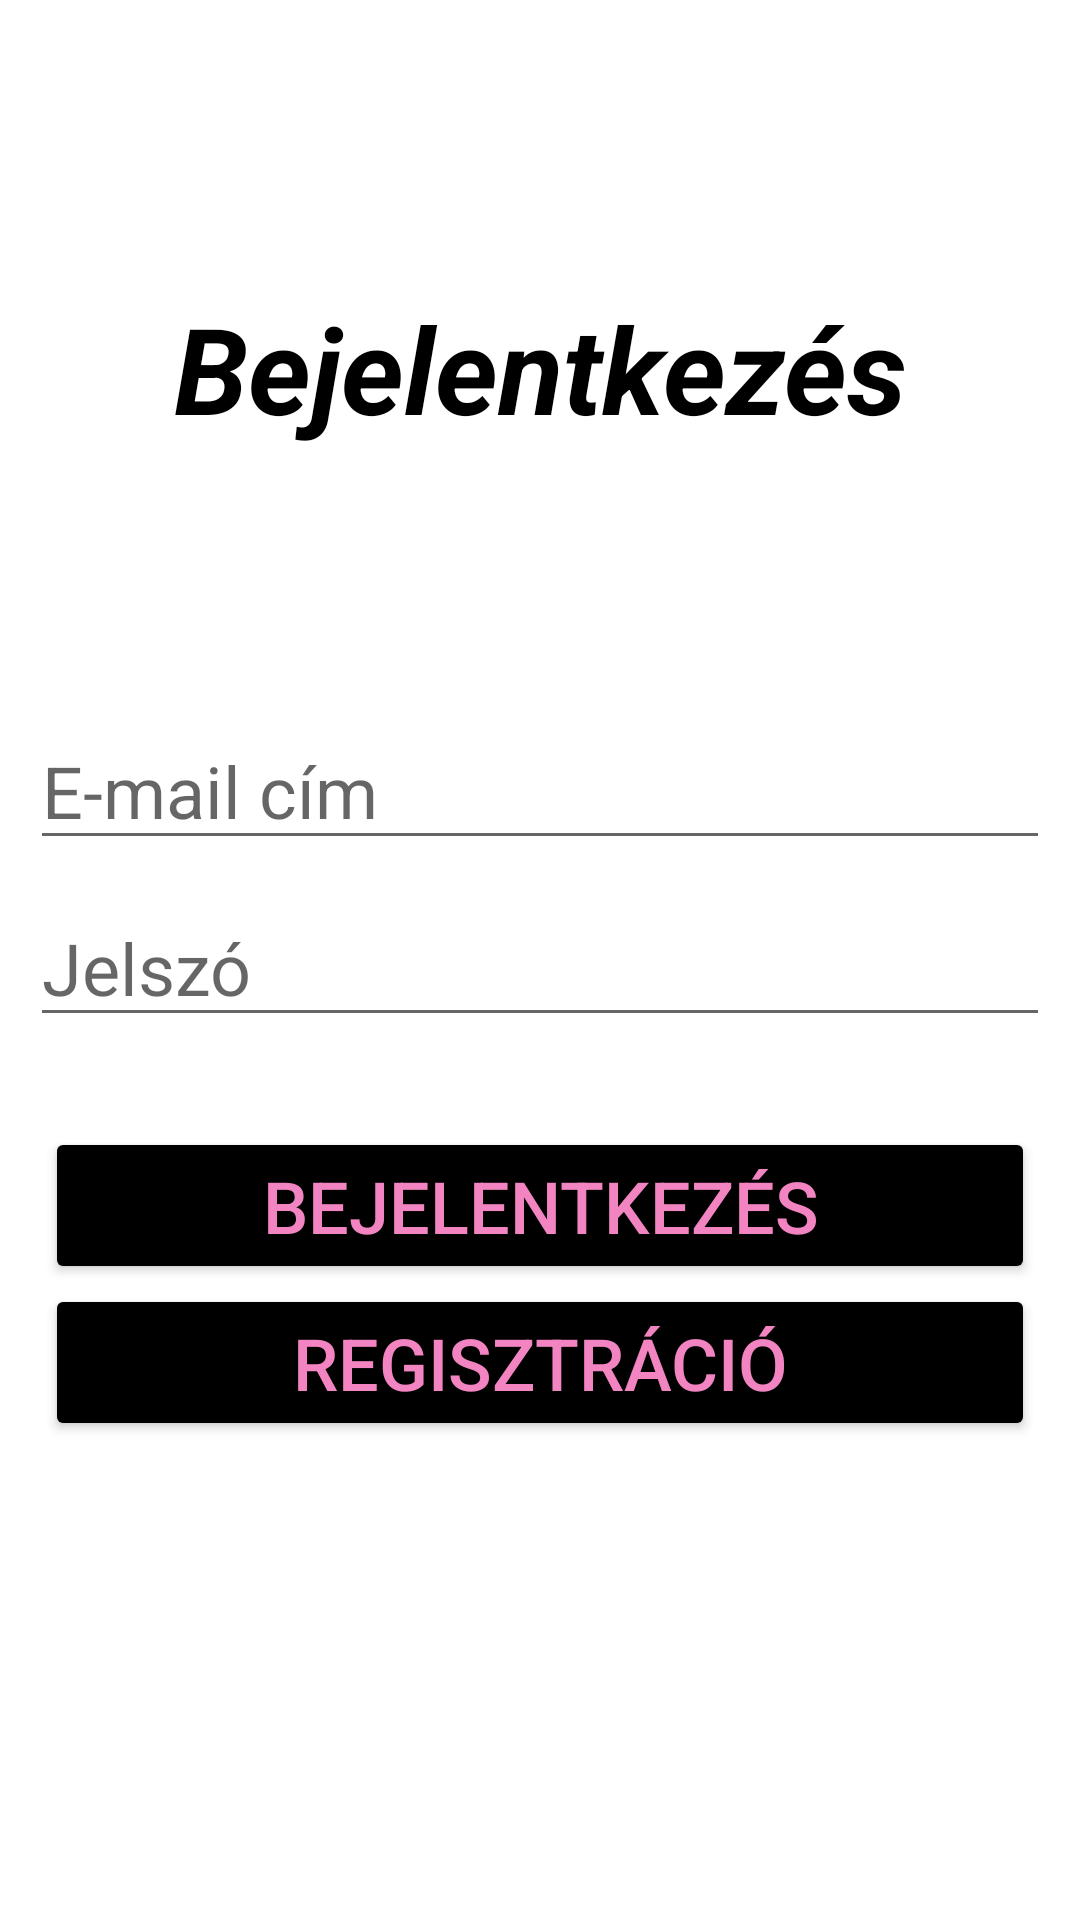

Produce the Android XML layout that renders to this screen, including the resource entries it uses.
<!-- AndroidManifest.xml: application theme Theme.ClothingWebshop -->
<!-- res/layout/activity_log_in.xml -->
<?xml version="1.0" encoding="utf-8"?>
<androidx.constraintlayout.widget.ConstraintLayout xmlns:android="http://schemas.android.com/apk/res/android"
    xmlns:app="http://schemas.android.com/apk/res-auto"
    xmlns:tools="http://schemas.android.com/tools"
    android:layout_width="match_parent"
    android:layout_height="match_parent"
    android:background="@drawable/mainbackground"
    tools:context=".LogInActivity">

    <TextView
        android:layout_width="wrap_content"
        android:layout_height="wrap_content"
        android:layout_marginBottom="88dp"

        android:text="@string/login"
        android:textSize="40sp"
        android:textAlignment="center"
        android:textColor="@color/black"
        android:textStyle="italic|bold"

        app:layout_constraintBottom_toTopOf="@+id/emailEditText"
        app:layout_constraintEnd_toEndOf="parent"
        app:layout_constraintStart_toStartOf="parent" />

    <EditText
        android:id="@+id/emailEditText"
        android:layout_width="match_parent"
        android:layout_height="wrap_content"

        android:hint="@string/email"
        android:inputType="textEmailAddress"
        android:textSize="24sp"
        android:layout_marginStart="10dp"
        android:layout_marginEnd="10dp"
        android:textColor="@color/black"

        app:layout_constraintBottom_toBottomOf="parent"
        app:layout_constraintTop_toTopOf="parent"
        app:layout_constraintVertical_bias="0.402"
        tools:layout_editor_absoluteX="0dp" />

    <EditText
        android:id="@+id/passwordEditText"
        android:layout_width="match_parent"
        android:layout_height="wrap_content"

        android:hint="@string/password"
        android:inputType="textPassword"
        android:textSize="24sp"
        android:layout_marginStart="10dp"
        android:layout_marginEnd="10dp"
        android:textColor="@color/black"

        app:layout_constraintBottom_toBottomOf="parent"
        app:layout_constraintTop_toBottomOf="@+id/emailEditText"
        app:layout_constraintVertical_bias="0.032"
        tools:layout_editor_absoluteX="0dp" />

    <Button
        android:id="@+id/loginButton"
        android:layout_width="match_parent"
        android:layout_height="wrap_content"
        android:layout_marginTop="30dp"

        android:onClick="login"
        android:text="@string/login"
        android:textSize="24sp"
        android:textAlignment="center"
        android:layout_marginStart="15dp"
        android:layout_marginEnd="15dp"
        android:textColor="@color/pink"
        android:backgroundTint="@color/black"

        app:layout_constraintBottom_toBottomOf="parent"
        app:layout_constraintTop_toBottomOf="@+id/passwordEditText"
        app:layout_constraintVertical_bias="0.0"
        tools:layout_editor_absoluteX="0dp" />

    <Button
        android:id="@+id/signupButton"
        android:layout_width="match_parent"
        android:layout_height="wrap_content"

        android:onClick="signup"
        android:text="@string/signup"
        android:textSize="24sp"
        android:textAlignment="center"
        android:layout_marginStart="15dp"
        android:layout_marginEnd="15dp"
        android:textColor="@color/pink"
        android:backgroundTint="@color/black"

        app:layout_constraintBottom_toBottomOf="parent"
        app:layout_constraintTop_toBottomOf="@+id/loginButton"
        app:layout_constraintVertical_bias="0.0"
        tools:layout_editor_absoluteX="0dp" />


</androidx.constraintlayout.widget.ConstraintLayout>
<!-- resources referenced by this layout -->
<resources>
  <color name="black">#FF000000</color>
  <color name="pink">#F284C2</color>
  <string name="email">E-mail cím</string>
  <string name="login">Bejelentkezés</string>
  <string name="password">Jelszó</string>
  <string name="signup">Regisztráció</string>
  <style name="Theme.ClothingWebshop" parent="Theme.MaterialComponents.DayNight.DarkActionBar">
          
          <item name="colorPrimary">@color/purple_500</item>
          <item name="colorPrimaryVariant">@color/purple_700</item>
          <item name="colorOnPrimary">@color/white</item>
          
          <item name="colorSecondary">@color/teal_200</item>
          <item name="colorSecondaryVariant">@color/teal_700</item>
          <item name="colorOnSecondary">@color/black</item>
          
          <item name="android:statusBarColor" tools:targetApi="l">?attr/colorPrimaryVariant</item>
          
      </style>
  <color name="purple_500">#FF6200EE</color>
  <color name="purple_700">#FF3700B3</color>
  <color name="white">#FFFFFFFF</color>
  <color name="teal_200">#FF03DAC5</color>
  <color name="teal_700">#FF018786</color>
</resources>
